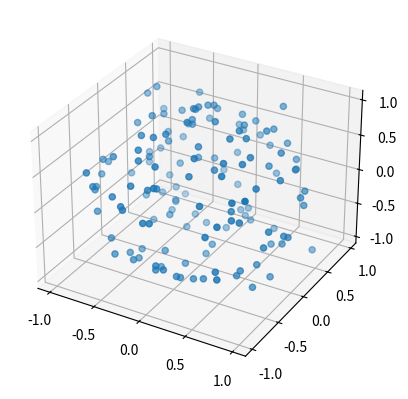

The script that saved this image:
import numpy as np
import matplotlib.pyplot as plt


def generate_circle(n_in=100,n_out=50,do_plot=False):
    """
    This function generates a circle in 2D with n_in points and n_out points of noise

    Parameters
    ----------
    n_in : int, optional
        The number of points on the circle. The default is 100.
    n_out : int, optional
        The number of points of noise. The default is 50.
    do_plot : bool, optional
        If True, the function plot the circle. The default is False.
    """
    # Generate points on unit circle
    t = np.linspace(0,2*np.pi,n_in)
    X = np.array([np.cos(t),np.sin(t),np.zeros(n_in)]).T

    # Generate noise on the square
    X_circle = np.concatenate([X,-1+2*np.random.rand(n_out,3)],axis=0)

    if do_plot:
        plt.scatter(X_circle[:,0],X_circle[:,1])
        plt.axis('equal')
        plt.show()
    return X_circle


def generate_sphere(n_in,n_out,do_plot=False):
    """
    This function generates a sphere in 3D with n_in points and n_out points of noise

    Parameters
    ----------
    n_in : int
        The number of points on the sphere
    n_out : int
        The number of points of noise
    do_plot : bool, optional
        If True, the function plot the sphere. The default is False.
    """
    # Generate data points on the 3D sphere
    X = np.random.normal(0,1,(n_in,3))
    for i in range(n_in):
        X[i]/=np.linalg.norm(X,axis=1)[i]

    # Generate noise on the 3D cube
    X_sphere = np.concatenate([X,-1+2*np.random.rand(n_out,3)],axis=0)

    if do_plot:
        fig = plt.figure()
        ax = fig.add_subplot(111, projection='3d')
        ax.scatter(X_sphere[:,0],X_sphere[:,1],X_sphere[:,2])
        plt.show()
    return X_sphere


if __name__ == '__main__':

    ############## YOU CAN MODIFY THE FOLLOWING LINES ##############
    N_in = 100 # Number of points on the circle/sphere
    N_out = 50 # Number of points of noise
    ################################################################

    generate_sphere(N_in,N_out,True)
    